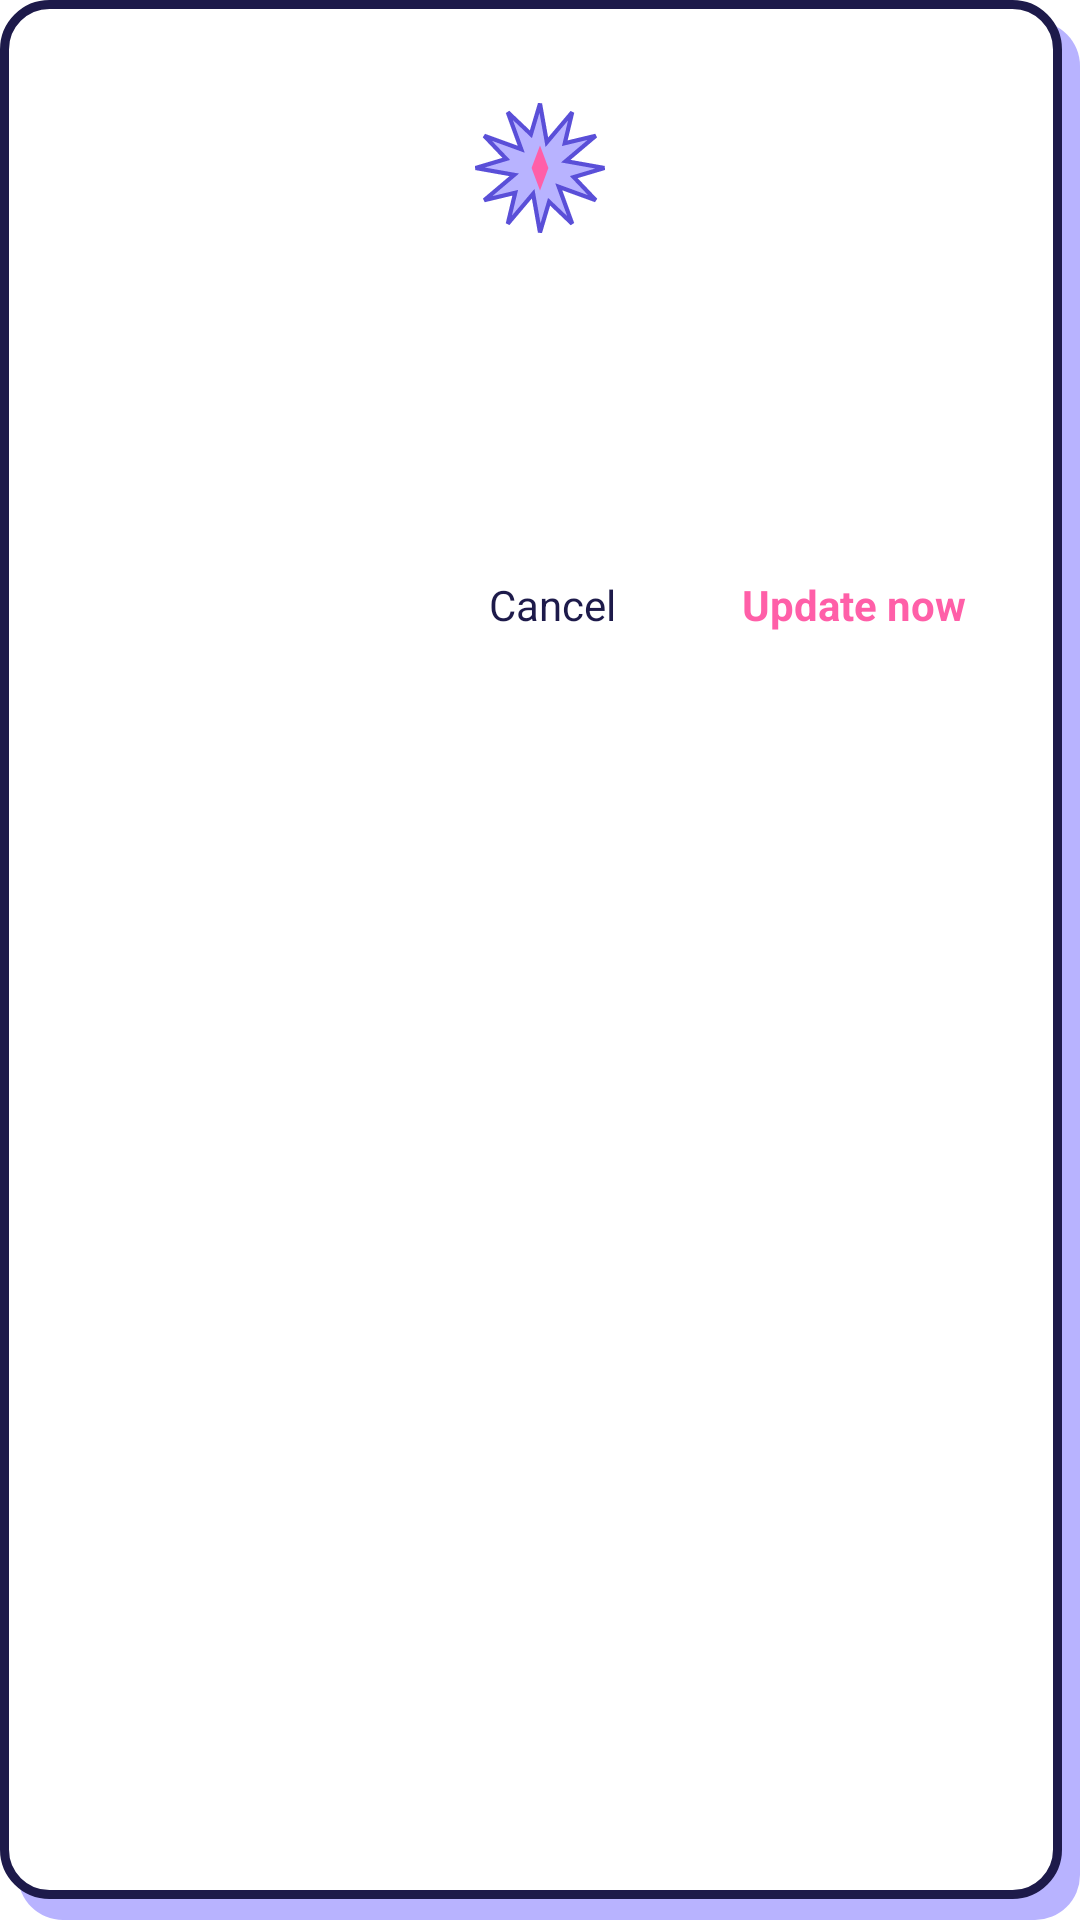

Android layout source for this screen:
<!-- AndroidManifest.xml: application theme Theme.BlackBox -->
<!-- res/layout/dialog_update.xml -->
<?xml version="1.0" encoding="utf-8"?>
<LinearLayout xmlns:android="http://schemas.android.com/apk/res/android"
    android:id="@+id/update_dialog_root"
    android:layout_width="match_parent"
    android:layout_height="wrap_content"
    android:background="@drawable/bg_sakuga_card"
    android:orientation="vertical"
    android:padding="20dp">

    
    <ImageView
        android:layout_width="56dp"
        android:layout_height="72dp"
        android:layout_gravity="center_horizontal"
        android:layout_marginBottom="8dp"
        android:src="@drawable/ic_sakuga_burst" />

    <TextView
        android:id="@+id/update_title"
        android:layout_width="wrap_content"
        android:layout_height="wrap_content"
        android:layout_gravity="center_horizontal"
        android:layout_marginBottom="12dp"
        android:textColor="@color/primary_text"
        android:textSize="20sp"
        android:textStyle="bold" />

    
    <ScrollView
        android:id="@+id/update_message_scroll"
        android:layout_width="match_parent"
        android:layout_height="wrap_content"
        android:layout_marginBottom="8dp"
        android:scrollbars="vertical"
        android:fadeScrollbars="false">

        <TextView
            android:id="@+id/update_message"
            android:layout_width="match_parent"
            android:layout_height="wrap_content"
            android:textColor="@color/primary_text"
            android:textSize="14sp"
            android:lineSpacingExtra="4dp" />
    </ScrollView>

    
    <LinearLayout
        android:id="@+id/update_progress_box"
        android:layout_width="match_parent"
        android:layout_height="wrap_content"
        android:orientation="vertical"
        android:visibility="gone">

        
        <FrameLayout
            android:layout_width="match_parent"
            android:layout_height="36dp"
            android:layout_marginTop="8dp"
            android:layout_marginBottom="8dp">

            <ProgressBar
                android:id="@+id/update_progress_bar"
                style="?android:attr/progressBarStyleHorizontal"
                android:layout_width="match_parent"
                android:layout_height="8dp"
                android:layout_gravity="bottom"
                android:indeterminate="false"
                android:max="100"
                android:progress="0"
                android:progressDrawable="@drawable/bg_sakuga_progress" />

            <top.niunaijun.blackboxa.view.sakuga.SakugaCloudView
                android:id="@+id/update_progress_cloud"
                android:layout_width="44dp"
                android:layout_height="28dp"
                android:layout_gravity="top|start" />
        </FrameLayout>

        <TextView
            android:id="@+id/update_progress_text"
            android:layout_width="wrap_content"
            android:layout_height="wrap_content"
            android:layout_gravity="center_horizontal"
            android:textColor="@color/primary_text"
            android:textSize="14sp" />
    </LinearLayout>

    <LinearLayout
        android:id="@+id/update_button_box"
        android:layout_width="match_parent"
        android:layout_height="wrap_content"
        android:layout_marginTop="16dp"
        android:gravity="end"
        android:orientation="horizontal">

        <TextView
            android:id="@+id/update_cancel"
            android:layout_width="wrap_content"
            android:layout_height="wrap_content"
            android:paddingStart="16dp"
            android:paddingTop="10dp"
            android:paddingEnd="16dp"
            android:paddingBottom="10dp"
            android:text="@string/cancel"
            android:textColor="@color/primary_text"
            android:textSize="14sp" />

        <TextView
            android:id="@+id/update_now"
            android:layout_width="wrap_content"
            android:layout_height="wrap_content"
            android:layout_marginStart="8dp"
            android:paddingStart="18dp"
            android:paddingTop="10dp"
            android:paddingEnd="18dp"
            android:paddingBottom="10dp"
            android:text="@string/update_now"
            android:textColor="@color/accent"
            android:textSize="14sp"
            android:textStyle="bold" />
    </LinearLayout>
</LinearLayout>
<!-- resources referenced by this layout -->
<resources>
  <color name="accent">#FF5FA8</color>
  <color name="primary_text">#1D1A4A</color>
  <!-- drawable bg_sakuga_card (drawable) -->
  <?xml version="1.0" encoding="utf-8"?>
  <layer-list xmlns:android="http://schemas.android.com/apk/res/android">
      <item
          android:left="6dp"
          android:top="7dp">
          <shape android:shape="rectangle">
              <solid android:color="@color/soft" />
              <corners android:radius="15dp" />
          </shape>
      </item>
      <item
          android:bottom="7dp"
          android:right="6dp">
          <shape android:shape="rectangle">
              <solid android:color="@color/paper" />
              <stroke
                  android:width="3dp"
                  android:color="@color/ink" />
              <corners android:radius="15dp" />
          </shape>
      </item>
  </layer-list>
  <!-- drawable bg_sakuga_progress (drawable) -->
  <?xml version="1.0" encoding="utf-8"?>
  <layer-list xmlns:android="http://schemas.android.com/apk/res/android">
      <item android:id="@android:id/background">
          <shape android:shape="rectangle">
              <solid android:color="@color/track" />
              <corners android:radius="4dp" />
          </shape>
      </item>
      <item android:id="@android:id/progress">
          <clip>
              <shape android:shape="rectangle">
                  <solid android:color="@color/accent" />
                  <corners android:radius="4dp" />
              </shape>
          </clip>
      </item>
  </layer-list>
  <!-- drawable ic_sakuga_burst (drawable) -->
  <?xml version="1.0" encoding="utf-8"?>
  <vector xmlns:android="http://schemas.android.com/apk/res/android"
      android:width="72dp"
      android:height="72dp"
      android:viewportWidth="120"
      android:viewportHeight="120">
      <path
          android:fillColor="@color/soft"
          android:strokeColor="@color/line"
          android:strokeWidth="3"
          android:pathData="M 60.0,14.0 L 64.9,41.6 L 83.0,20.2 L 77.7,42.3 L 99.8,37.0 L 78.4,55.1 L 106.0,60.0 L 84.1,66.5 L 99.8,83.0 L 73.4,73.4 L 83.0,99.8 L 66.5,84.1 L 60.0,106.0 L 55.1,78.4 L 37.0,99.8 L 42.3,77.7 L 20.2,83.0 L 41.6,64.9 L 14.0,60.0 L 35.9,53.5 L 20.2,37.0 L 46.6,46.6 L 37.0,20.2 L 53.5,35.9 Z" />
      <path
          android:fillColor="@color/accent"
          android:pathData="M 60,44 L 66,60 L 60,76 L 54,60 Z" />
  </vector>
  <string name="cancel">Cancel</string>
  <string name="update_now">Update now</string>
  <color name="soft">#B8B3FF</color>
  <color name="paper">#FFFFFF</color>
  <color name="ink">#1D1A4A</color>
  <color name="track">#C9CBE0</color>
  <color name="line">#5A4FD8</color>
  <color name="brand">#8F8DF7</color>
  <color name="brand_dark">#5A4FD8</color>
  <color name="white">#FFFFFFFF</color>
  <color name="surface">#FFFFFF</color>
  <color name="background">#FFFFFF</color>
  <color name="secondary_text">#8580B0</color>
  <style name="SakugaPopupMenu" parent="Widget.AppCompat.PopupMenu">
          <item name="android:popupBackground">@drawable/bg_sakuga_card</item>
      </style>
</resources>
